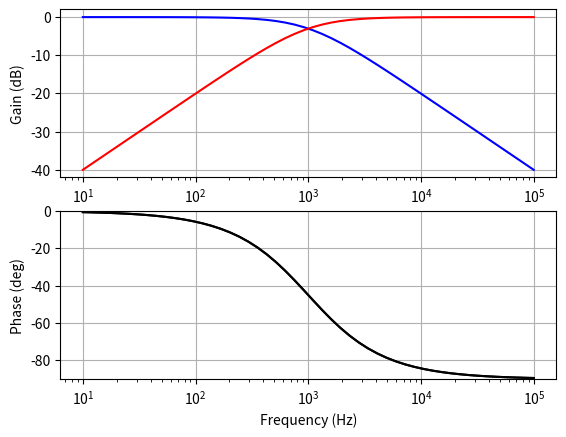

This figure's Python source:
import numpy as np
import matplotlib.pyplot as plt

def gain_db(h):
    return 20 * np.log10(np.absolute(h))

def phase(h):
    return np.degrees(np.angle(h))

def main():
    np.gain_db = np.frompyfunc(gain_db, 1, 1)
    np.phase = np.frompyfunc(phase, 1, 1)

    # 3dB point
    f_3db = 1000
    tau = 1/(2 * np.pi * f_3db)

    # plot from 1Hz to 100kHz
    freq = np.logspace(1, 5)
    w = 2 * np.pi * freq
    s = 1j * w

    # low pass filter response
    h_lpf = 1 / (s * tau + 1)

    # high pass filter response
    h_hpf = tau / (tau + 1/s)



    # create axes
    fig, ax = plt.subplots(2, 1)
    ax[0].set_xlabel('Frequency (Hz)')
    ax[0].set_ylabel('Gain (dB)')
    ax[0].grid()
    ax[1].set_xlabel('Frequency (Hz)')
    ax[1].set_ylabel('Phase (deg)')
    ax[1].set_ylim(-90, 0)
    ax[1].grid()


    # gain plot
    ax[0].semilogx(
        freq, np.gain_db(h_lpf), 'b-',
        freq, np.gain_db(h_hpf), 'r-')

    # phase plot
    ax[1].semilogx(
        freq, np.phase(h_lpf), 'k-',
        freq, np.phase(h_lpf), 'k-')

    plt.show()

if __name__ == '__main__':
    main()